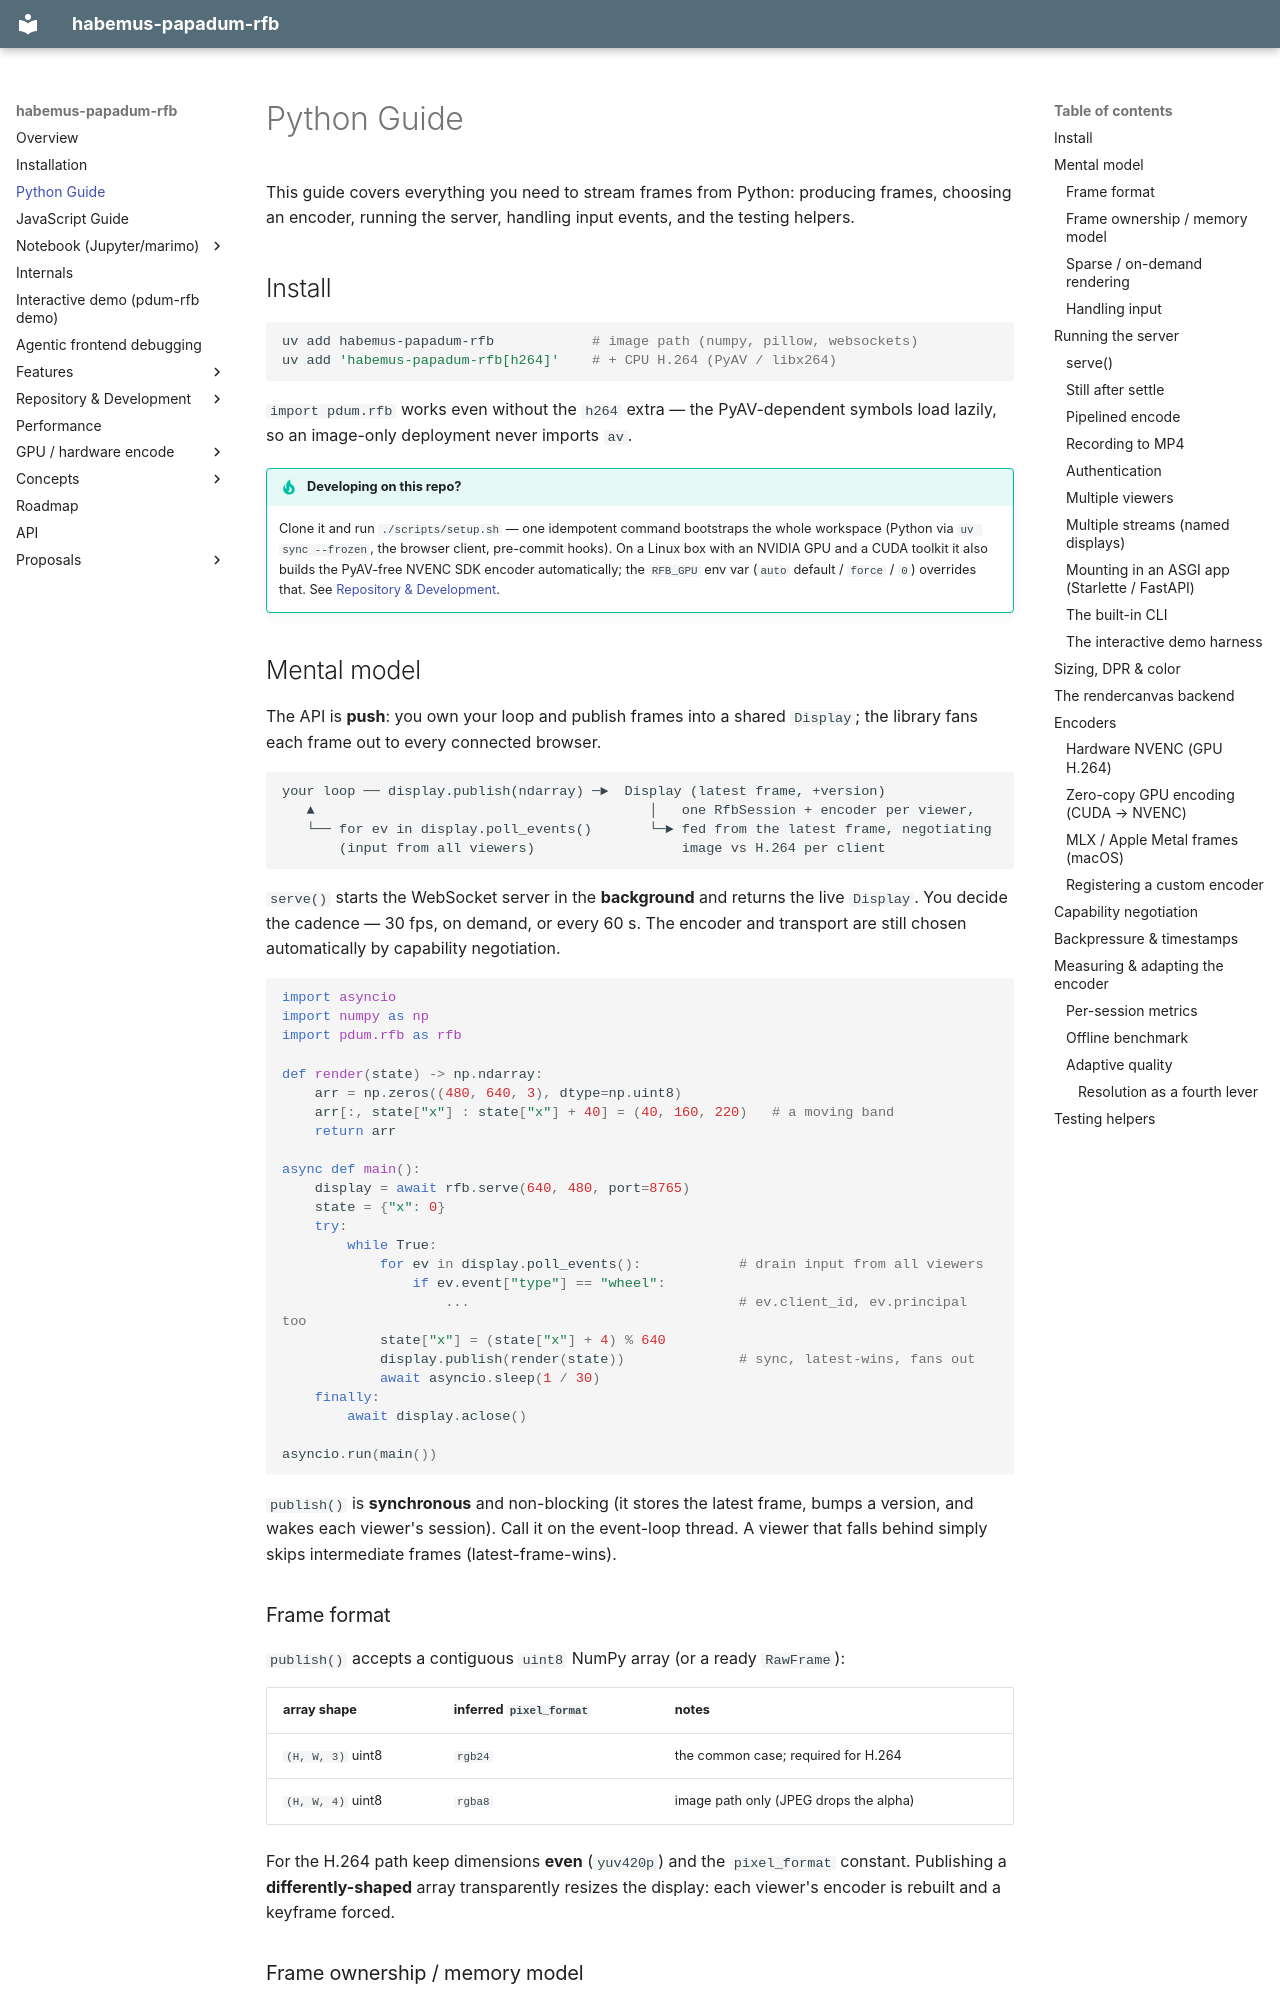

repository: habemus-papadum/pdum_rfb · page: guide_python/index.html · generator: mkdocs

# Python Guide

This guide covers everything you need to stream frames from Python: producing
frames, choosing an encoder, running the server, handling input events, and the
testing helpers.

## Install

```bash
uv add habemus-papadum-rfb            # image path (numpy, pillow, websockets)
uv add 'habemus-papadum-rfb[h264]'    # + CPU H.264 (PyAV / libx264)
```

`import pdum.rfb` works even without the `h264` extra — the PyAV-dependent
symbols load lazily, so an image-only deployment never imports `av`.

!!! tip "Developing on this repo?"
    Clone it and run `./scripts/setup.sh` — one idempotent command bootstraps the
    whole workspace (Python via `uv sync --frozen`, the browser client, pre-commit
    hooks). On a Linux box with an NVIDIA GPU and a CUDA toolkit it also builds the
    PyAV-free NVENC SDK encoder automatically; the `RFB_GPU` env var
    (`auto` default / `force` / `0`) overrides that. See
    [Repository & Development](development.md).

## Mental model

The API is **push**: you own your loop and publish frames into a shared `Display`;
the library fans each frame out to every connected browser.

```text
your loop ── display.publish(ndarray) ─►  Display (latest frame, +version)
   ▲                                         │   one RfbSession + encoder per viewer,
   └── for ev in display.poll_events()       └─► fed from the latest frame, negotiating
       (input from all viewers)                  image vs H.264 per client
```

`serve()` starts the WebSocket server in the **background** and returns the live
`Display`. You decide the cadence — 30 fps, on demand, or every 60 s. The encoder
and transport are still chosen automatically by capability negotiation.

```python
import asyncio
import numpy as np
import pdum.rfb as rfb

def render(state) -> np.ndarray:
    arr = np.zeros((480, 640, 3), dtype=np.uint8)
    arr[:, state["x"] : state["x"] + 40] = (40, 160, 220)   # a moving band
    return arr

async def main():
    display = await rfb.serve(640, 480, port=8765)
    state = {"x": 0}
    try:
        while True:
            for ev in display.poll_events():            # drain input from all viewers
                if ev.event["type"] == "wheel":
                    ...                                 # ev.client_id, ev.principal too
            state["x"] = (state["x"] + 4) % 640
            display.publish(render(state))              # sync, latest-wins, fans out
            await asyncio.sleep(1 / 30)
    finally:
        await display.aclose()

asyncio.run(main())
```

`publish()` is **synchronous** and non-blocking (it stores the latest frame, bumps
a version, and wakes each viewer's session). Call it on the event-loop thread. A
viewer that falls behind simply skips intermediate frames (latest-frame-wins).

### Frame format

`publish()` accepts a contiguous `uint8` NumPy array (or a ready `RawFrame`):

| array shape       | inferred `pixel_format` | notes                                  |
| ----------------- | ----------------------- | -------------------------------------- |
| `(H, W, 3)` uint8 | `rgb24`                 | the common case; required for H.264    |
| `(H, W, 4)` uint8 | `rgba8`                 | image path only (JPEG drops the alpha) |

For the H.264 path keep dimensions **even** (`yuv420p`) and the `pixel_format`
constant. Publishing a **differently-shaped** array transparently resizes the
display: each viewer's encoder is rebuilt and a keyframe forced.
